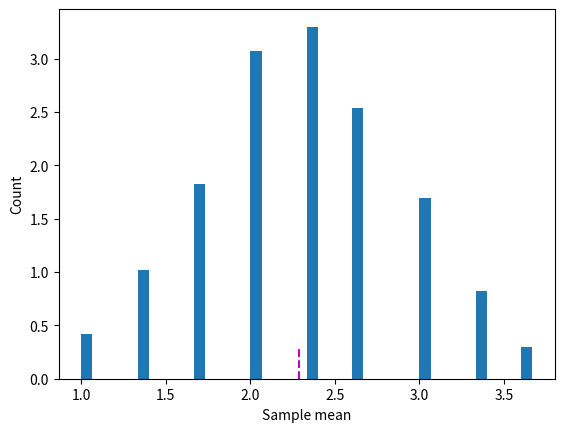

Write Python code to recreate this figure.
import numpy as np

x = [1, 2, 3, 4, 3, 2, 1]

print(np.mean(x), sum(x)/ len(x))

mean_x = sum(x)/ len(x)
var = 0
for num in x:
    var += (num - mean_x) ** 2
var /= (len(x) - 1)
print("variance: {}  {}  {}".format(np.var(x), np.var(x, ddof=1), var)) # Delta Degrees of Freedom: in np defaul is 1/n
#ddof=1 is unbiased, but in larger dataset it desnt matter 1/1_000_000 vs 1/1_000_001
# check variance, standard deviasion, mean abs value

print(np.mean(x))
sample = np.random.choice(x, size=3, replace=True)
print(np.mean(sample))
###########################################################
import matplotlib.pyplot as plt

n = 1000
sample_means = np.zeros(n)

for i in range(n):
    sample_means[i] = np.mean(np.random.choice(x, size=3, replace=True))

popmean = np.mean(x)

plt.hist(sample_means, bins=40, density=True)
plt.plot([popmean, popmean], [0, .3], 'm--')
plt.ylabel('Count')
plt.xlabel('Sample mean')
plt.show()